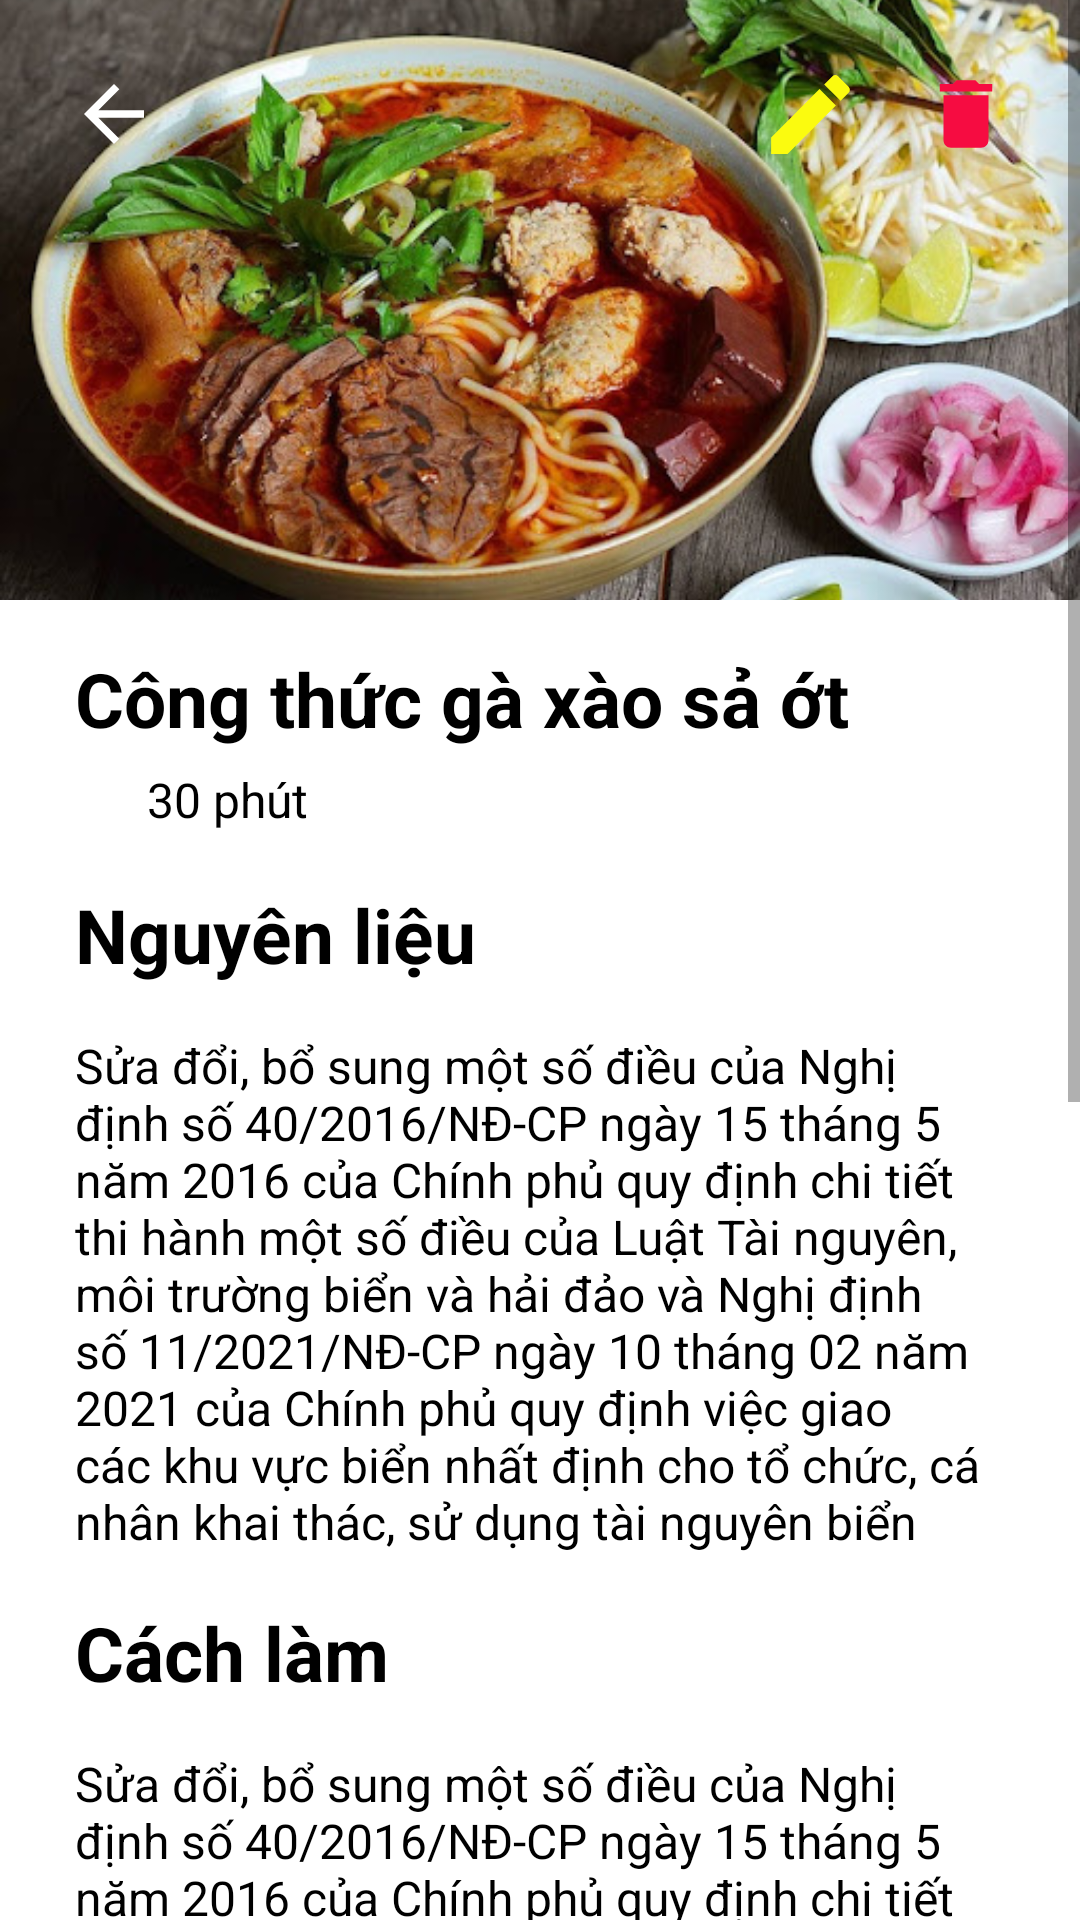

Reconstruct the res/layout file that produces this screen, plus the resources it refers to.
<!-- AndroidManifest.xml: application theme Theme.Doan -->
<!-- res/layout/activity_recipe.xml -->
<FrameLayout xmlns:android="http://schemas.android.com/apk/res/android"
    xmlns:app="http://schemas.android.com/apk/res-auto"
    xmlns:tools="http://schemas.android.com/tools"
    android:id="@+id/tv_name_category"
    android:layout_width="match_parent"
    android:layout_height="match_parent"
    tools:context=".RecipeActivity">

    <ScrollView
        android:id="@+id/scroll_Recipe"
        android:layout_width="match_parent"
        android:layout_height="match_parent"
        android:background="@color/white"
        android:fillViewport="true">

        <LinearLayout
            android:layout_width="match_parent"
            android:layout_height="wrap_content"
            android:orientation="vertical">
            <FrameLayout
                android:layout_width="match_parent"
                android:layout_height="200dp">

                <ImageView
                    android:id="@+id/img_chitiet"
                    android:layout_width="match_parent"
                    android:layout_height="200dp"
                    android:src="@drawable/monngon3"
                    android:scaleType="centerCrop"/>

                <LinearLayout
                    android:layout_width="match_parent"
                    android:layout_height="wrap_content"
                    android:orientation="horizontal"
                    android:gravity="top"
                    android:padding="16dp"
                    android:background="@android:color/transparent">

                    <ImageButton
                        android:id="@+id/btn_back"
                        android:layout_width="44dp"
                        android:layout_height="44dp"
                        android:src="@drawable/back2"
                        android:background="@android:color/transparent"
                        android:foreground="?attr/selectableItemBackgroundBorderless"
                        />

                    <View
                        android:layout_width="0dp"
                        android:layout_height="wrap_content"
                        android:layout_weight="1"/>

                    <ImageButton
                        android:id="@+id/btn_action"
                        android:layout_width="44dp"
                        android:layout_height="44dp"
                        android:src="@drawable/baseline_edit_24"
                        android:background="@android:color/transparent"
                        android:foreground="?attr/selectableItemBackgroundBorderless"

                        />
                    <ImageButton
                        android:id="@+id/delete"
                        android:layout_width="44dp"
                        android:layout_height="44dp"
                        android:src="@drawable/baseline_delete_24"
                        android:background="@android:color/transparent"
                        android:foreground="?attr/selectableItemBackgroundBorderless"
                        android:layout_marginStart="8dp"/>
                </LinearLayout>
            </FrameLayout>

            <TextView
                android:id="@+id/title"
                android:layout_width="match_parent"
                android:layout_height="wrap_content"
                android:text="Công thức gà xào sả ớt"
                android:textColor="@color/black"
                android:textSize="25sp"
                android:textStyle="bold"
                android:paddingLeft="25dp"
                android:paddingTop="16dp"/>
            <LinearLayout
                android:layout_width="wrap_content"
                android:layout_height="wrap_content"
                android:orientation="horizontal"
                android:layout_marginStart="20dp"
                android:layout_marginTop="5dp"
                >

                <ImageView
                    android:id="@+id/clock"
                    android:layout_width="24dp"
                    android:layout_height="24dp"
                    android:src="@drawable/clock_icon"
                    android:layout_marginStart="4dp"

                    />

                <TextView
                    android:id="@+id/time"
                    android:layout_width="wrap_content"
                    android:layout_height="wrap_content"
                    android:gravity="center_vertical"
                    android:layout_marginStart="1dp"
                    android:layout_marginTop="1dp"
                    android:text="30 phút"
                    android:textSize="16sp"
                    android:textColor="@color/black"/>
            </LinearLayout>
            <TextView
                android:layout_width="match_parent"
                android:layout_height="wrap_content"
                android:text="Nguyên liệu"
                android:textStyle="bold"
                android:textSize="25sp"
                android:textColor="@color/black"
                android:paddingTop="16dp"
                android:paddingLeft="25dp"
                />
            <TextView
                android:id="@+id/NguyenLieu"
                android:layout_width="match_parent"
                android:layout_height="wrap_content"
                android:text="Sửa đổi, bổ sung một số điều của Nghị định số 40/2016/NĐ-CP ngày 15 tháng 5 năm 2016 của Chính phủ quy định chi tiết thi hành một số điều của Luật Tài nguyên, môi trường biển và hải đảo và Nghị định số 11/2021/NĐ-CP ngày 10 tháng 02 năm 2021 của Chính phủ quy định việc giao các khu vực biển nhất định cho tổ chức, cá nhân khai thác, sử dụng tài nguyên biển"
                android:textColor="@color/black"
                android:textSize="16sp"
                android:paddingTop="16dp"
                android:paddingLeft="25dp"
                android:paddingRight="25dp"/>
            <TextView
                android:layout_width="match_parent"
                android:layout_height="wrap_content"
                android:text="Cách làm"
                android:textStyle="bold"
                android:textSize="25sp"
                android:textColor="@color/black"
                android:paddingTop="16dp"
                android:paddingLeft="25dp"/>
            <TextView
                android:id="@+id/CachLam"
                android:layout_width="match_parent"
                android:layout_height="wrap_content"
                android:text="Sửa đổi, bổ sung một số điều của Nghị định số 40/2016/NĐ-CP ngày 15 tháng 5 năm 2016 của Chính phủ quy định chi tiết thi hành một số điều của Luật Tài nguyên, môi trường biển và hải đảo và Nghị định số 11/2021/NĐ-CP ngày 10 tháng 02 năm 2021 của Chính phủ quy định việc giao các khu vực biển nhất định cho tổ chức, cá nhân khai thác, sử dụng tài nguyên biểnSửa đổi, bổ sung một số điều của Nghị định số 40/2016/NĐ-CP ngày 15 tháng 5 năm 2016 của Chính phủ quy định chi tiết thi hành một số điều của Luật Tài nguyên, môi trường biển và hải đảo và Nghị định số 11/2021/NĐ-CP ngày 10 tháng 02 năm 2021 của Chính phủ quy định việc giao các khu vực biển nhất định cho tổ chức, cá nhân khai thác, sử dụng tài nguyên biểnSửa đổi, bổ sung một số điều của Nghị định số 40/2016/NĐ-CP ngày 15 tháng 5 năm 2016 của Chính phủ quy định chi tiết thi hành một số điều của Luật Tài nguyên, môi trường biển và hải đảo và Nghị định số 11/2021/NĐ-CP ngày 10 tháng 02 năm 2021 của Chính phủ quy định việc giao các khu vực biển nhất định cho tổ chức, cá nhân khai thác, sử dụng tài nguyên biển"
                android:textColor="@color/black"
                android:textSize="16sp"
                android:paddingTop="16dp"
                android:paddingLeft="25dp"
                android:paddingRight="25dp"
                android:layout_marginBottom="16dp"
                />
        </LinearLayout>
    </ScrollView>
</FrameLayout>
<!-- resources referenced by this layout -->
<resources>
  <color name="black">#FF000000</color>
  <color name="white">#FFFFFFFF</color>
  <!-- drawable back2 (drawable) -->
  <vector xmlns:android="http://schemas.android.com/apk/res/android" android:autoMirrored="true" android:height="30dp" android:tint="@color/white" android:viewportHeight="24" android:viewportWidth="24" android:width="30dp">
        
      <path android:fillColor="@android:color/white" android:pathData="M20,11H7.83l5.59,-5.59L12,4l-8,8 8,8 1.41,-1.41L7.83,13H20v-2z"/>
      
  </vector>
  <!-- drawable baseline_delete_24 (drawable) -->
  <vector xmlns:android="http://schemas.android.com/apk/res/android" android:height="30dp" android:tint="#F60C41" android:viewportHeight="24" android:viewportWidth="24" android:width="30dp">
        
      <path android:fillColor="@android:color/white" android:pathData="M6,19c0,1.1 0.9,2 2,2h8c1.1,0 2,-0.9 2,-2V7H6v12zM19,4h-3.5l-1,-1h-5l-1,1H5v2h14V4z"/>
      
  </vector>
  <!-- drawable baseline_edit_24 (drawable) -->
  <vector xmlns:android="http://schemas.android.com/apk/res/android" android:height="35dp" android:tint="#FBFB0F" android:viewportHeight="24" android:viewportWidth="24" android:width="35dp">
        
      <path android:fillColor="@android:color/white" android:pathData="M3,17.25V21h3.75L17.81,9.94l-3.75,-3.75L3,17.25zM20.71,7.04c0.39,-0.39 0.39,-1.02 0,-1.41l-2.34,-2.34c-0.39,-0.39 -1.02,-0.39 -1.41,0l-1.83,1.83 3.75,3.75 1.83,-1.83z"/>
      
  </vector>
  <!-- drawable monngon3: jpg bitmap (drawable, 109218 bytes) -->
  <style name="Theme.Doan" parent="Base.Theme.Doan" />
  <style name="Base.Theme.Doan" parent="Theme.MaterialComponents.DayNight">
  
          
          
          <item name="colorPrimary">@color/black</item>
      </style>
</resources>
